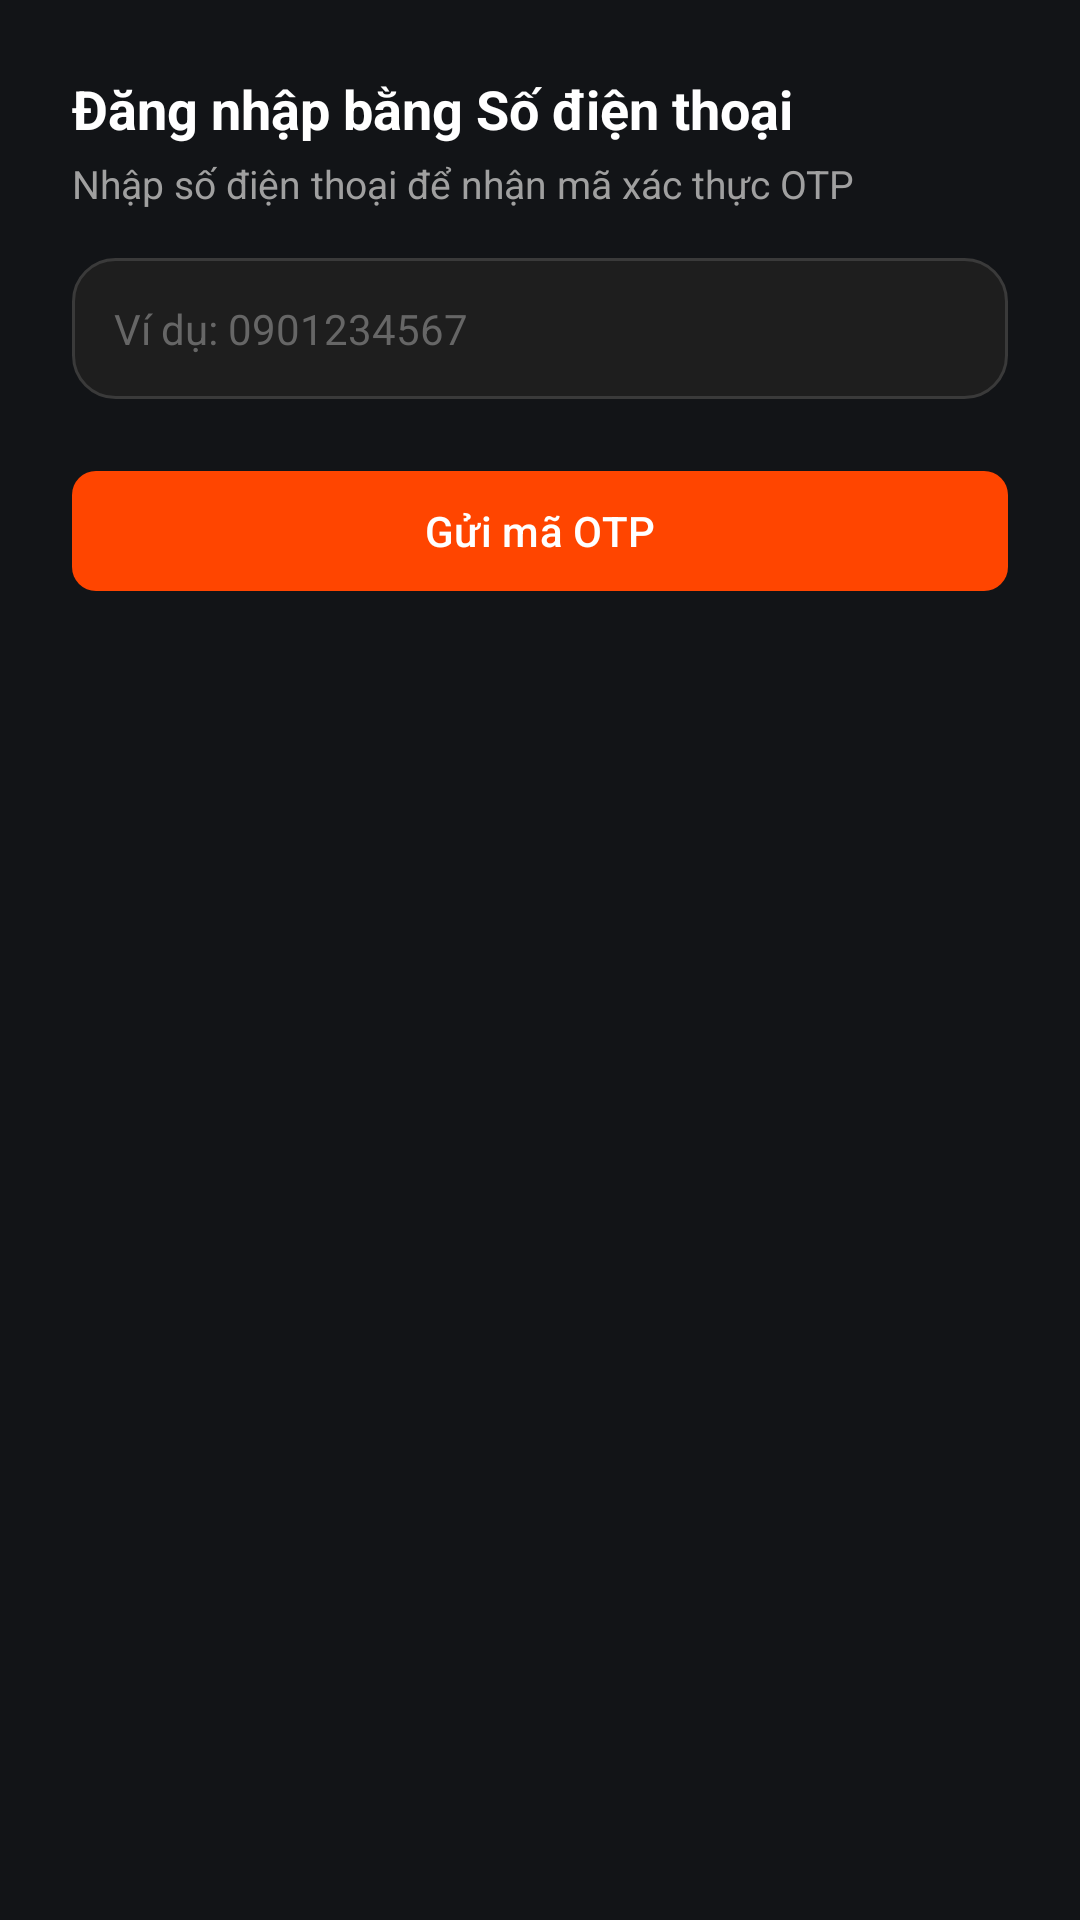

Layout XML and referenced resources for this Android screen:
<!-- AndroidManifest.xml: application theme Theme.EngQA -->
<!-- res/layout/dialog_phone_auth.xml -->
<?xml version="1.0" encoding="utf-8"?>
<LinearLayout xmlns:android="http://schemas.android.com/apk/res/android"
    xmlns:app="http://schemas.android.com/apk/res-auto"
    android:layout_width="match_parent"
    android:layout_height="wrap_content"
    android:background="#121417"
    android:orientation="vertical"
    android:padding="24dp">

    
    <TextView
        android:id="@+id/tvPhoneTitle"
        android:layout_width="wrap_content"
        android:layout_height="wrap_content"
        android:text="Đăng nhập bằng Số điện thoại"
        android:textColor="#FFFFFF"
        android:textSize="18sp"
        android:textStyle="bold" />

    
    <TextView
        android:id="@+id/tvPhoneSubtitle"
        android:layout_width="wrap_content"
        android:layout_height="wrap_content"
        android:layout_marginTop="4dp"
        android:layout_marginBottom="16dp"
        android:text="Nhập số điện thoại để nhận mã xác thực OTP"
        android:textColor="#A0A0A0"
        android:textSize="13sp" />

    
    <EditText
        android:id="@+id/edtPhoneInput"
        android:layout_width="match_parent"
        android:layout_height="wrap_content"
        android:background="@drawable/bg_auth_input"
        android:hint="Ví dụ: 0901234567"
        android:inputType="phone"
        android:padding="14dp"
        android:textColor="#FFFFFF"
        android:textColorHint="#666666"
        android:textSize="14sp" />

    
    <EditText
        android:id="@+id/edtOtpInput"
        android:layout_width="match_parent"
        android:layout_height="wrap_content"
        android:layout_marginTop="12dp"
        android:background="@drawable/bg_auth_input"
        android:hint="Mã OTP 6 số"
        android:inputType="number"
        android:maxLength="6"
        android:padding="14dp"
        android:textColor="#FFFFFF"
        android:textColorHint="#666666"
        android:textSize="14sp"
        android:visibility="gone" />

    
    <TextView
        android:id="@+id/tvPhoneError"
        android:layout_width="match_parent"
        android:layout_height="wrap_content"
        android:layout_marginTop="8dp"
        android:textColor="#FF6B6B"
        android:textSize="12sp"
        android:visibility="gone" />

    
    <FrameLayout
        android:layout_width="match_parent"
        android:layout_height="wrap_content"
        android:layout_marginTop="20dp">

        <com.google.android.material.button.MaterialButton
            android:id="@+id/btnPhoneAction"
            android:layout_width="match_parent"
            android:layout_height="48dp"
            android:text="Gửi mã OTP"
            android:textAllCaps="false"
            android:textColor="#FFFFFF"
            android:textSize="14sp"
            app:backgroundTint="#FF4500"
            app:cornerRadius="8dp" />

        <ProgressBar
            android:id="@+id/progressPhone"
            android:layout_width="24dp"
            android:layout_height="24dp"
            android:layout_gravity="center"
            android:indeterminateTint="#FFFFFF"
            android:visibility="gone" />
    </FrameLayout>

</LinearLayout>
<!-- resources referenced by this layout -->
<resources>
  <!-- drawable bg_auth_input (drawable) -->
  <?xml version="1.0" encoding="utf-8"?>
  <shape xmlns:android="http://schemas.android.com/apk/res/android"
      android:shape="rectangle">
      <solid android:color="@color/bg_input" />
      <stroke
          android:width="1dp"
          android:color="@color/border_input" />
      <corners android:radius="@dimen/radius_m" />
  </shape>
  <style name="Theme.EngQA" parent="Base.Theme.EngQA" />
  <color name="bg_input">#FF1E1E1E</color>
  <color name="border_input">#FF3A3A3A</color>
  <dimen name="radius_m">14dp</dimen>
  <style name="Base.Theme.EngQA" parent="Theme.Material3.Dark.NoActionBar">
          <item name="android:windowBackground">@color/bg_screen</item>
          <item name="android:statusBarColor">@color/bg_topbar</item>
          <item name="android:navigationBarColor">@color/bg_bottom_bar</item>
          <item name="colorPrimary">@color/accent_orange</item>
      </style>
  <color name="bg_screen">#FF141414</color>
  <color name="bg_topbar">#FF1A1A1A</color>
  <color name="bg_bottom_bar">#FF181818</color>
  <color name="accent_orange">#FFFF4500</color>
</resources>
